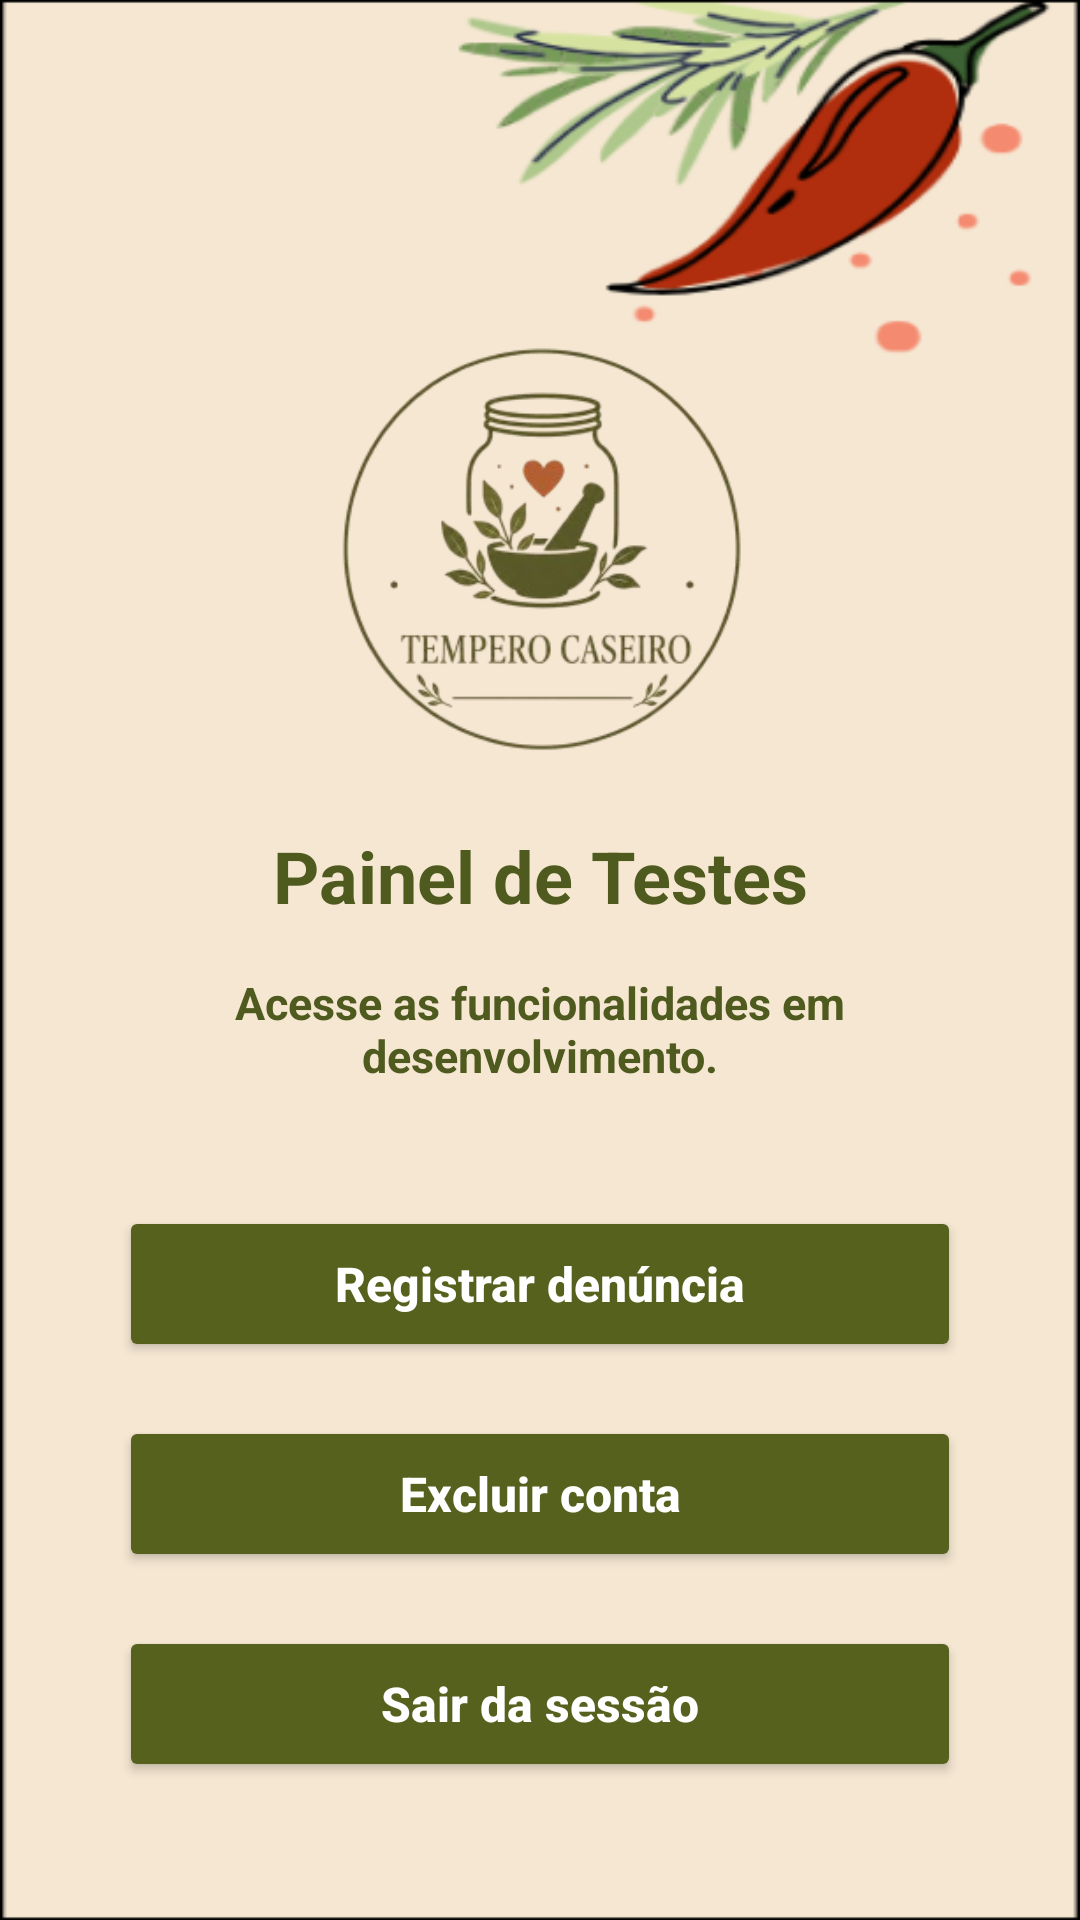

Layout XML and referenced resources for this Android screen:
<!-- AndroidManifest.xml: application theme Theme.TemperoCaseiro1 -->
<!-- res/layout/activity_tela_testes.xml -->
<?xml version="1.0" encoding="utf-8"?>
<androidx.constraintlayout.widget.ConstraintLayout
    xmlns:android="http://schemas.android.com/apk/res/android"
    xmlns:app="http://schemas.android.com/apk/res-auto"
    android:id="@+id/main"
    android:layout_width="match_parent"
    android:layout_height="match_parent">

    
    <ImageView
        android:id="@+id/imgFundoTestes"
        android:layout_width="0dp"
        android:layout_height="0dp"
        android:src="@drawable/cadastro_background"
        android:scaleType="fitXY"
        android:contentDescription="@null"
        app:layout_constraintTop_toTopOf="parent"
        app:layout_constraintBottom_toBottomOf="parent"
        app:layout_constraintStart_toStartOf="parent"
        app:layout_constraintEnd_toEndOf="parent" />

    
    <ImageView
        android:id="@+id/imgLogoTestes"
        android:layout_width="0dp"
        android:layout_height="0dp"
        android:src="@drawable/logo_tempero"
        android:scaleType="fitCenter"
        android:contentDescription="Logo Tempero Caseiro"
        app:layout_constraintWidth_percent="0.38"
        app:layout_constraintDimensionRatio="1:1"
        app:layout_constraintTop_toTopOf="parent"
        android:layout_marginTop="115dp"
        app:layout_constraintStart_toStartOf="parent"
        app:layout_constraintEnd_toEndOf="parent" />

    
    <TextView
        android:id="@+id/txtTituloTestes"
        android:layout_width="0dp"
        android:layout_height="wrap_content"
        android:text="Painel de Testes"
        android:textAlignment="center"
        android:textColor="#4F5A1F"
        android:textSize="24sp"
        android:textStyle="bold"
        android:layout_marginTop="24dp"
        app:layout_constraintTop_toBottomOf="@id/imgLogoTestes"
        app:layout_constraintStart_toStartOf="parent"
        app:layout_constraintEnd_toEndOf="parent"
        app:layout_constraintWidth_percent="0.82" />

    
    <TextView
        android:id="@+id/txtDescricaoTestes"
        android:layout_width="0dp"
        android:layout_height="wrap_content"
        android:text="Acesse as funcionalidades em desenvolvimento."
        android:textAlignment="center"
        android:textColor="#4F5A1F"
        android:textSize="15sp"
        android:textStyle="bold"
        android:layout_marginTop="16dp"
        app:layout_constraintTop_toBottomOf="@id/txtTituloTestes"
        app:layout_constraintStart_toStartOf="parent"
        app:layout_constraintEnd_toEndOf="parent"
        app:layout_constraintWidth_percent="0.78" />

    
    <Button
        android:id="@+id/btnTestarDenuncia"
        android:layout_width="0dp"
        android:layout_height="52dp"
        android:text="Registrar denúncia"
        android:textAllCaps="false"
        android:textColor="#FFFFFF"
        android:textSize="16sp"
        android:textStyle="bold"
        android:backgroundTint="#56611E"
        android:layout_marginTop="40dp"
        app:layout_constraintTop_toBottomOf="@id/txtDescricaoTestes"
        app:layout_constraintStart_toStartOf="parent"
        app:layout_constraintEnd_toEndOf="parent"
        app:layout_constraintWidth_percent="0.78" />

    
    <Button
        android:id="@+id/btnTestarExclusao"
        android:layout_width="0dp"
        android:layout_height="52dp"
        android:text="Excluir conta"
        android:textAllCaps="false"
        android:textColor="#FFFFFF"
        android:textSize="16sp"
        android:textStyle="bold"
        android:backgroundTint="#56611E"
        android:layout_marginTop="18dp"
        app:layout_constraintTop_toBottomOf="@id/btnTestarDenuncia"
        app:layout_constraintStart_toStartOf="parent"
        app:layout_constraintEnd_toEndOf="parent"
        app:layout_constraintWidth_percent="0.78" />

    
    <Button
        android:id="@+id/btnSairTestes"
        android:layout_width="0dp"
        android:layout_height="52dp"
        android:text="Sair da sessão"
        android:textAllCaps="false"
        android:textColor="#FFFFFF"
        android:textSize="16sp"
        android:textStyle="bold"
        android:backgroundTint="#56611E"
        android:layout_marginTop="18dp"
        app:layout_constraintTop_toBottomOf="@id/btnTestarExclusao"
        app:layout_constraintStart_toStartOf="parent"
        app:layout_constraintEnd_toEndOf="parent"
        app:layout_constraintWidth_percent="0.78" />

</androidx.constraintlayout.widget.ConstraintLayout>
<!-- resources referenced by this layout -->
<resources>
  <!-- drawable cadastro_background: png bitmap (drawable, 29486 bytes) -->
  <!-- drawable logo_tempero: png bitmap (drawable, 45943 bytes) -->
  <style name="Theme.TemperoCaseiro1" parent="Theme.MaterialComponents.DayNight.NoActionBar">
          <item name="colorPrimary">#5E6F41</item>
      </style>
</resources>
